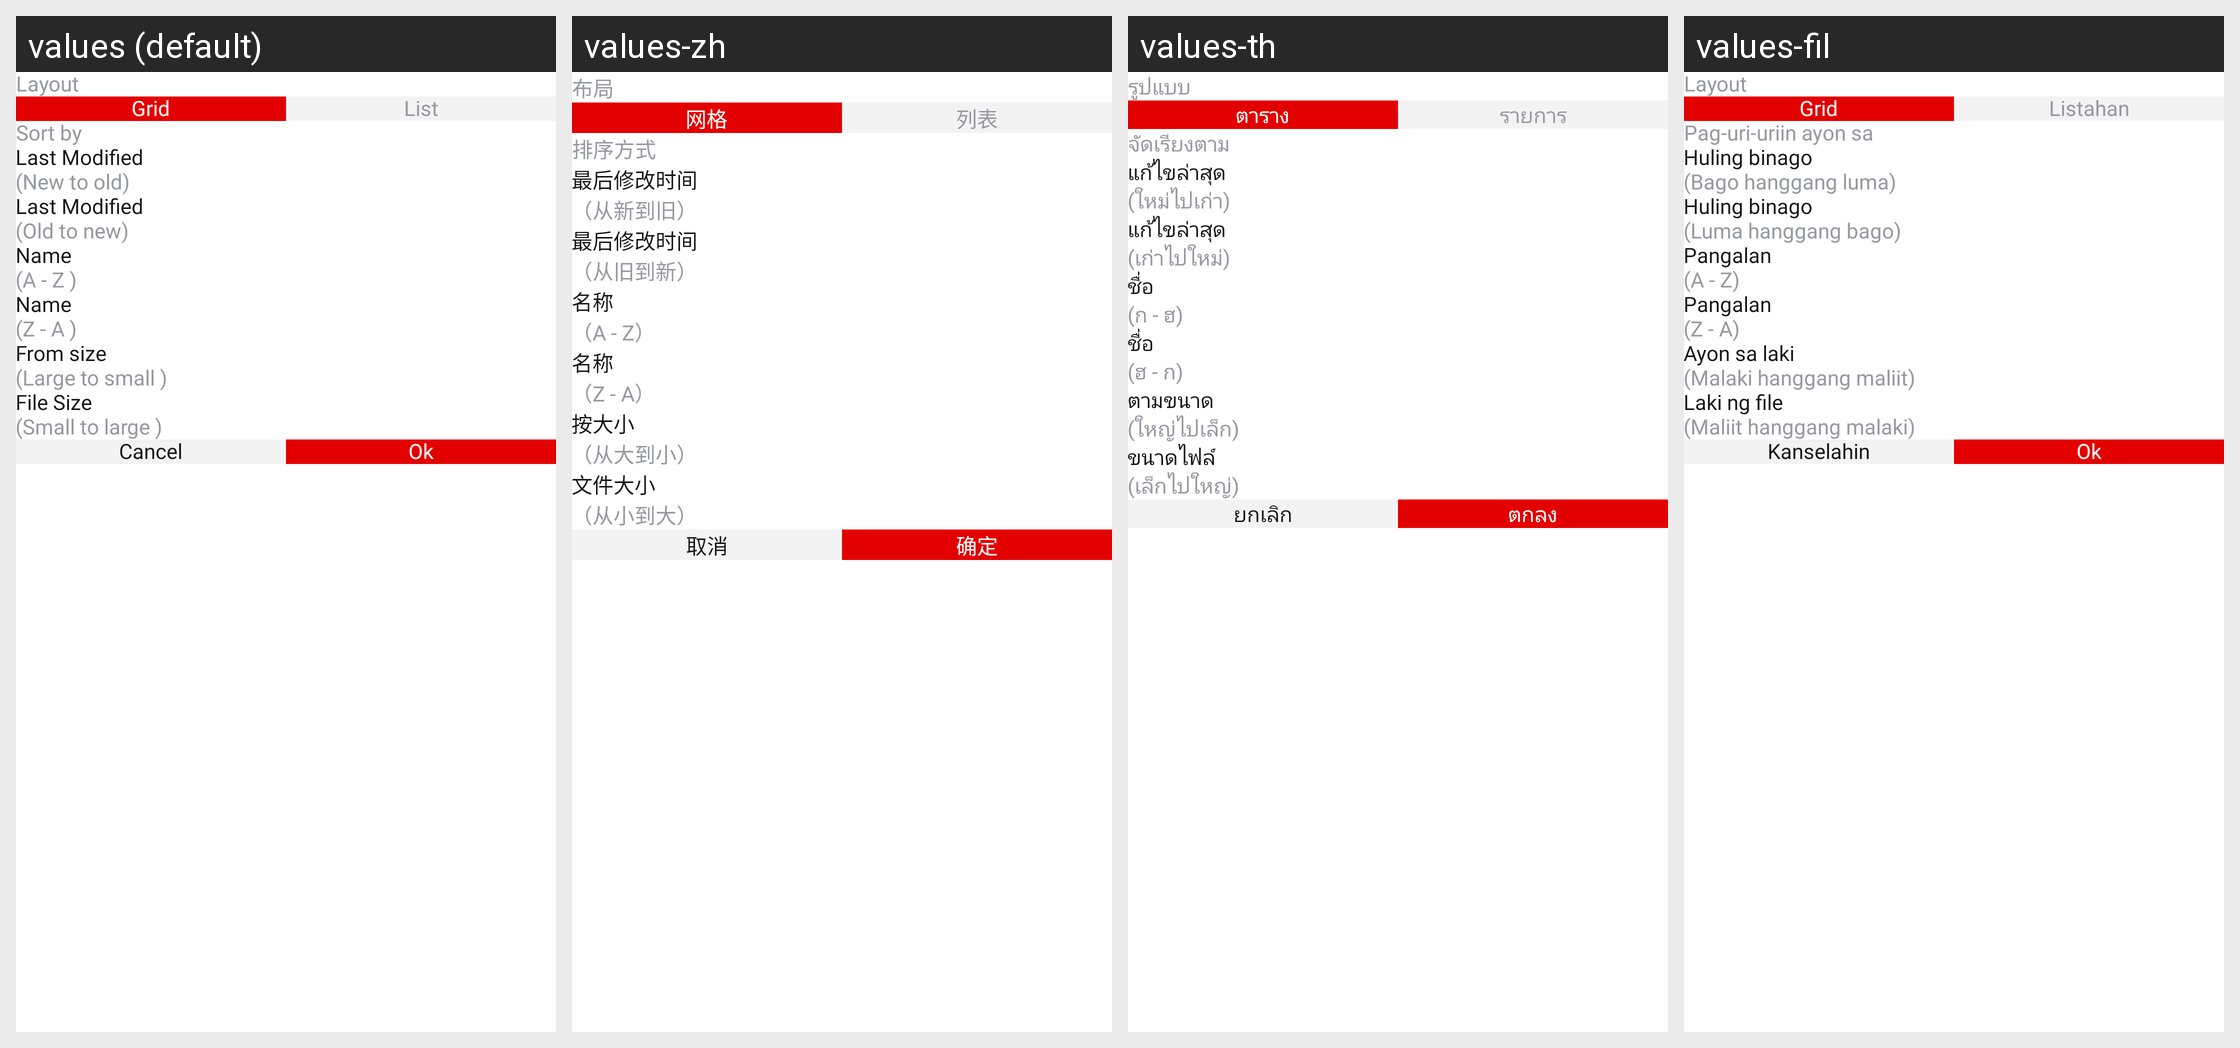

The same Android screen rendered under several of its app's locales, left to right. List the strings drawn on it with the default value and each locale's translation.
Android screen res/layout/filter_design.xml rendered under 4 locales, left to right: values (default), values-zh, values-th, values-fil. Device: Nexus 5 (rendered at 1080×1920; each locale shown at half size, 540×960, under a caption strip naming it); theme Theme.PdfReader.
Other locales in the repository, not shown: values-da, values-de, values-es, values-fr, values-hi, values-it, values-pt, values-ru, values-tr.
Strings drawn on this screen, with the default value and each locale's value (text and hints the layout hard-codes, and strings that could not be matched under every locale, appear in the picture but are not listed):

layout
  values: Layout
  values-zh: 布局
  values-th: รูปแบบ
  values-fil: Layout

grid
  values: Grid
  values-zh: 网格
  values-th: ตาราง
  values-fil: Grid

list
  values: List
  values-zh: 列表
  values-th: รายการ
  values-fil: Listahan

sort_by
  values: Sort by
  values-zh: 排序方式
  values-th: จัดเรียงตาม
  values-fil: Pag-uri-uriin ayon sa

last_modified
  values: Last Modified
  values-zh: 最后修改时间
  values-th: แก้ไขล่าสุด
  values-fil: Huling binago

new_to_old
  values: (New to old)
  values-zh: （从新到旧）
  values-th: (ใหม่ไปเก่า)
  values-fil: (Bago hanggang luma)

old_to_new
  values: (Old to new)
  values-zh: （从旧到新）
  values-th: (เก่าไปใหม่)
  values-fil: (Luma hanggang bago)

name
  values: Name
  values-zh: 名称
  values-th: ชื่อ
  values-fil: Pangalan

a_z
  values: (A - Z )
  values-zh: （A - Z）
  values-th: (ก - ฮ)
  values-fil: (A - Z)

z_a
  values: (Z - A )
  values-zh: （Z - A）
  values-th: (ฮ - ก)
  values-fil: (Z - A)

from_size
  values: From size
  values-zh: 按大小
  values-th: ตามขนาด
  values-fil: Ayon sa laki

large_to_small
  values: (Large to small )
  values-zh: （从大到小）
  values-th: (ใหญ่ไปเล็ก)
  values-fil: (Malaki hanggang maliit)

file_size
  values: File Size
  values-zh: 文件大小
  values-th: ขนาดไฟล์
  values-fil: Laki ng file

small_to_large
  values: (Small to large )
  values-zh: （从小到大）
  values-th: (เล็กไปใหญ่)
  values-fil: (Maliit hanggang malaki)

cancel
  values: Cancel
  values-zh: 取消
  values-th: ยกเลิก
  values-fil: Kanselahin

ok
  values: Ok
  values-zh: 确定
  values-th: ตกลง
  values-fil: Ok
